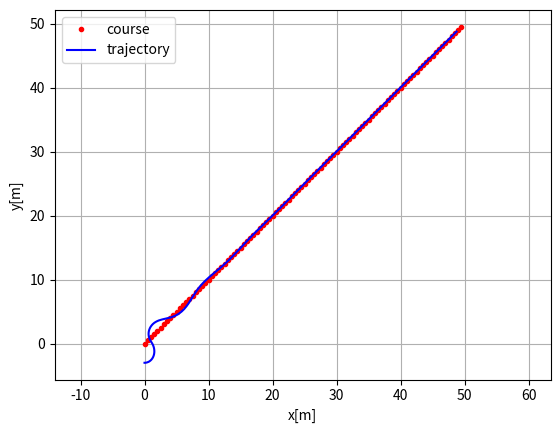
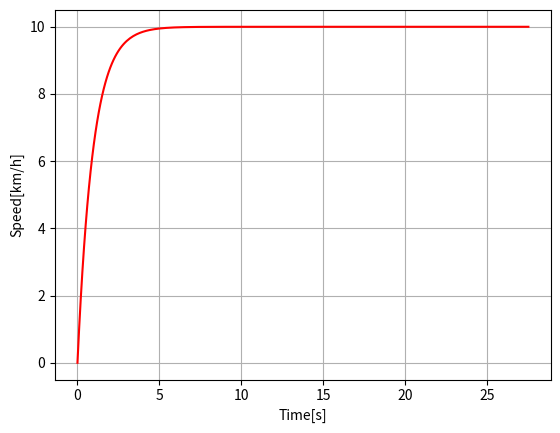

The matplotlib source for these figures, in order:
import numpy as np
import math
import matplotlib.pyplot as plt

# Parameters
k = 0.1  # look forward gain
Lfc = 2.0  # [m] look-ahead distance
Kp = 1.0  # speed proportional gain
dt = 0.1  # [s] time tick
WB = 2.9  # [m] wheel base of vehicle

show_animation = True

class State:

    def __init__(self, x=0.0, y=0.0, yaw=0.0, v=0.0):
        self.x = x
        self.y = y
        self.yaw = yaw
        self.v = v
        self.rear_x = self.x - ((WB / 2) * math.cos(self.yaw))
        self.rear_y = self.y - ((WB / 2) * math.sin(self.yaw))

    def update(self, a, delta):
        self.x += self.v * math.cos(self.yaw) * dt
        self.y += self.v * math.sin(self.yaw) * dt
        self.yaw += self.v / WB * math.tan(delta) * dt
        self.v += a * dt
        self.rear_x = self.x - ((WB / 2) * math.cos(self.yaw))
        self.rear_y = self.y - ((WB / 2) * math.sin(self.yaw))

    def calc_distance(self, point_x, point_y):
        dx = self.rear_x - point_x
        dy = self.rear_y - point_y
        return math.hypot(dx, dy)


class States:

    def __init__(self):
        self.x = []
        self.y = []
        self.yaw = []
        self.v = []
        self.t = []

    def append(self, t, state):
        self.x.append(state.x)
        self.y.append(state.y)
        self.yaw.append(state.yaw)
        self.v.append(state.v)
        self.t.append(t)


def proportional_control(target, current):
    a = Kp * (target - current)

    return a


class TargetCourse:

    def __init__(self, cx, cy):
        self.cx = cx
        self.cy = cy
        self.old_nearest_point_index = None

    def search_target_index(self, state):

        # To speed up nearest point search, doing it at only first time.
        if self.old_nearest_point_index is None:
            # search nearest point index
            dx = [state.rear_x - icx for icx in self.cx]
            dy = [state.rear_y - icy for icy in self.cy]
            d = np.hypot(dx, dy)
            ind = np.argmin(d)
            self.old_nearest_point_index = ind
        else:
            ind = self.old_nearest_point_index
            distance_this_index = state.calc_distance(self.cx[ind],
                                                      self.cy[ind])
            while True:
                distance_next_index = state.calc_distance(self.cx[ind + 1],
                                                          self.cy[ind + 1])
                if distance_this_index < distance_next_index:
                    break
                ind = ind + 1 if (ind + 1) < len(self.cx) else ind
                distance_this_index = distance_next_index
            self.old_nearest_point_index = ind

        Lf = k * state.v + Lfc  # update look ahead distance

        # search look ahead target point index
        while Lf > state.calc_distance(self.cx[ind], self.cy[ind]):
            if (ind + 1) >= len(self.cx):
                break  # not exceed goal
            ind += 1

        return ind, Lf


def pure_pursuit_steer_control(state, trajectory, pind):
    ind, Lf = trajectory.search_target_index(state)

    if pind >= ind:
        ind = pind

    if ind < len(trajectory.cx):
        tx = trajectory.cx[ind]
        ty = trajectory.cy[ind]
    else:  # toward goal
        tx = trajectory.cx[-1]
        ty = trajectory.cy[-1]
        ind = len(trajectory.cx) - 1

    alpha = math.atan2(ty - state.rear_y, tx - state.rear_x) - state.yaw

    delta = math.atan2(2.0 * WB * math.sin(alpha) / Lf, 1.0)

    return delta, ind


def plot_arrow(x, y, yaw, length=1.0, width=0.5, fc="r", ec="k"):
    """
    Plot arrow
    """

    if not isinstance(x, float):
        for ix, iy, iyaw in zip(x, y, yaw):
            plot_arrow(ix, iy, iyaw)
    else:
        plt.arrow(x, y, length * math.cos(yaw), length * math.sin(yaw),
                  fc=fc, ec=ec, head_width=width, head_length=width)
        plt.plot(x, y)


def main():
    #  target course
    cx = np.arange(0, 50, 0.5)
    cy = cx

    target_speed = 10.0 / 3.6  # [m/s]

    T = 100.0  # max simulation time

    # initial state
    state = State(x=-0.0, y=-3.0, yaw=0.0, v=0.0)
    lastIndex = len(cx) - 1
    time = 0.0
    states = States()
    states.append(time, state)
    target_course = TargetCourse(cx, cy)
    target_ind, _ = target_course.search_target_index(state)

    while T >= time and lastIndex > target_ind:

        # Calc control input
        ai = proportional_control(target_speed, state.v)
        di, target_ind = pure_pursuit_steer_control(
            state, target_course, target_ind)
        state.update(ai, di)  # Control vehicle

        time += dt
        states.append(time, state)
        if show_animation:  # pragma: no cover
            plt.cla()
            # for stopping simulation with the esc key.
            plt.gcf().canvas.mpl_connect(
                'key_release_event',
                lambda event: [exit(0) if event.key == 'escape' else None])
            plot_arrow(state.x, state.y, state.yaw)
            plt.plot(cx, cy, "-r", label="course")
            plt.plot(states.x, states.y, "-b", label="trajectory")
            plt.plot(cx[target_ind], cy[target_ind], "xg", label="target")
            #plt.axis("equal")
            plt.grid(True)
            plt.title("Speed[km/h]:" + str(state.v * 3.6)[:4])
            plt.pause(0.001)

    # Test
    assert lastIndex >= target_ind, "Cannot goal"

    if show_animation:  # pragma: no cover
        plt.cla()
        plt.plot(cx, cy, ".r", label="course")
        plt.plot(states.x, states.y, "-b", label="trajectory")
        plt.legend()
        plt.xlabel("x[m]")
        plt.ylabel("y[m]")
        plt.axis("equal")
        plt.grid(True)

        plt.subplots(1)
        plt.plot(states.t, [iv * 3.6 for iv in states.v], "-r")
        plt.xlabel("Time[s]")
        plt.ylabel("Speed[km/h]")
        plt.grid(True)
        plt.show()

if __name__ == '__main__':
    print("Pure pursuit path tracking simulation start")
    main()




